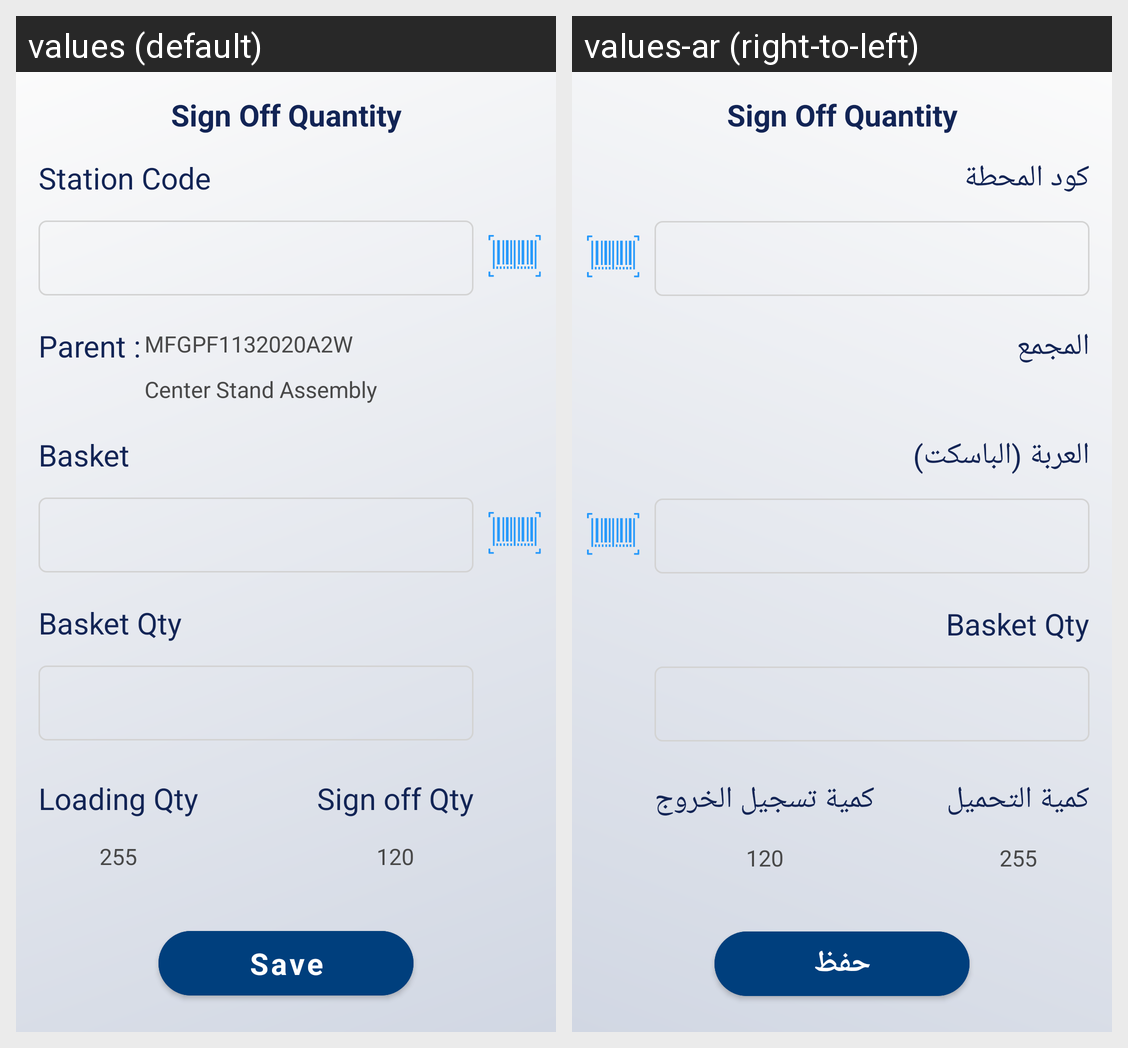

Here is an Android app screen in its default locale and in the app's own translations. Write out the translated-string differences for the strings that appear on this screen.
Android screen res/layout/fragment_paintsignoff.xml rendered under 2 locales, left to right: values (default), values-ar (right-to-left). Device: Nexus 5 (rendered at 1080×1920; each locale shown at half size, 540×960, under a caption strip naming it); theme MainTheme.
Strings drawn on this screen, with the default value and each locale's value (text and hints the layout hard-codes, and strings that could not be matched under every locale, appear in the picture but are not listed):

station
  values: Station Code
  values-ar: كود المحطة

parent
  values: Parent :
  values-ar: المجمع

basket
  values: Basket
  values-ar: العربة (الباسكت)

loadingqtn
  values: Loading Qty
  values-ar: كمية التحميل

sign_off_qty
  values: Sign off Qty
  values-ar: كمية تسجيل الخروج

save
  values: Save
  values-ar: حفظ
